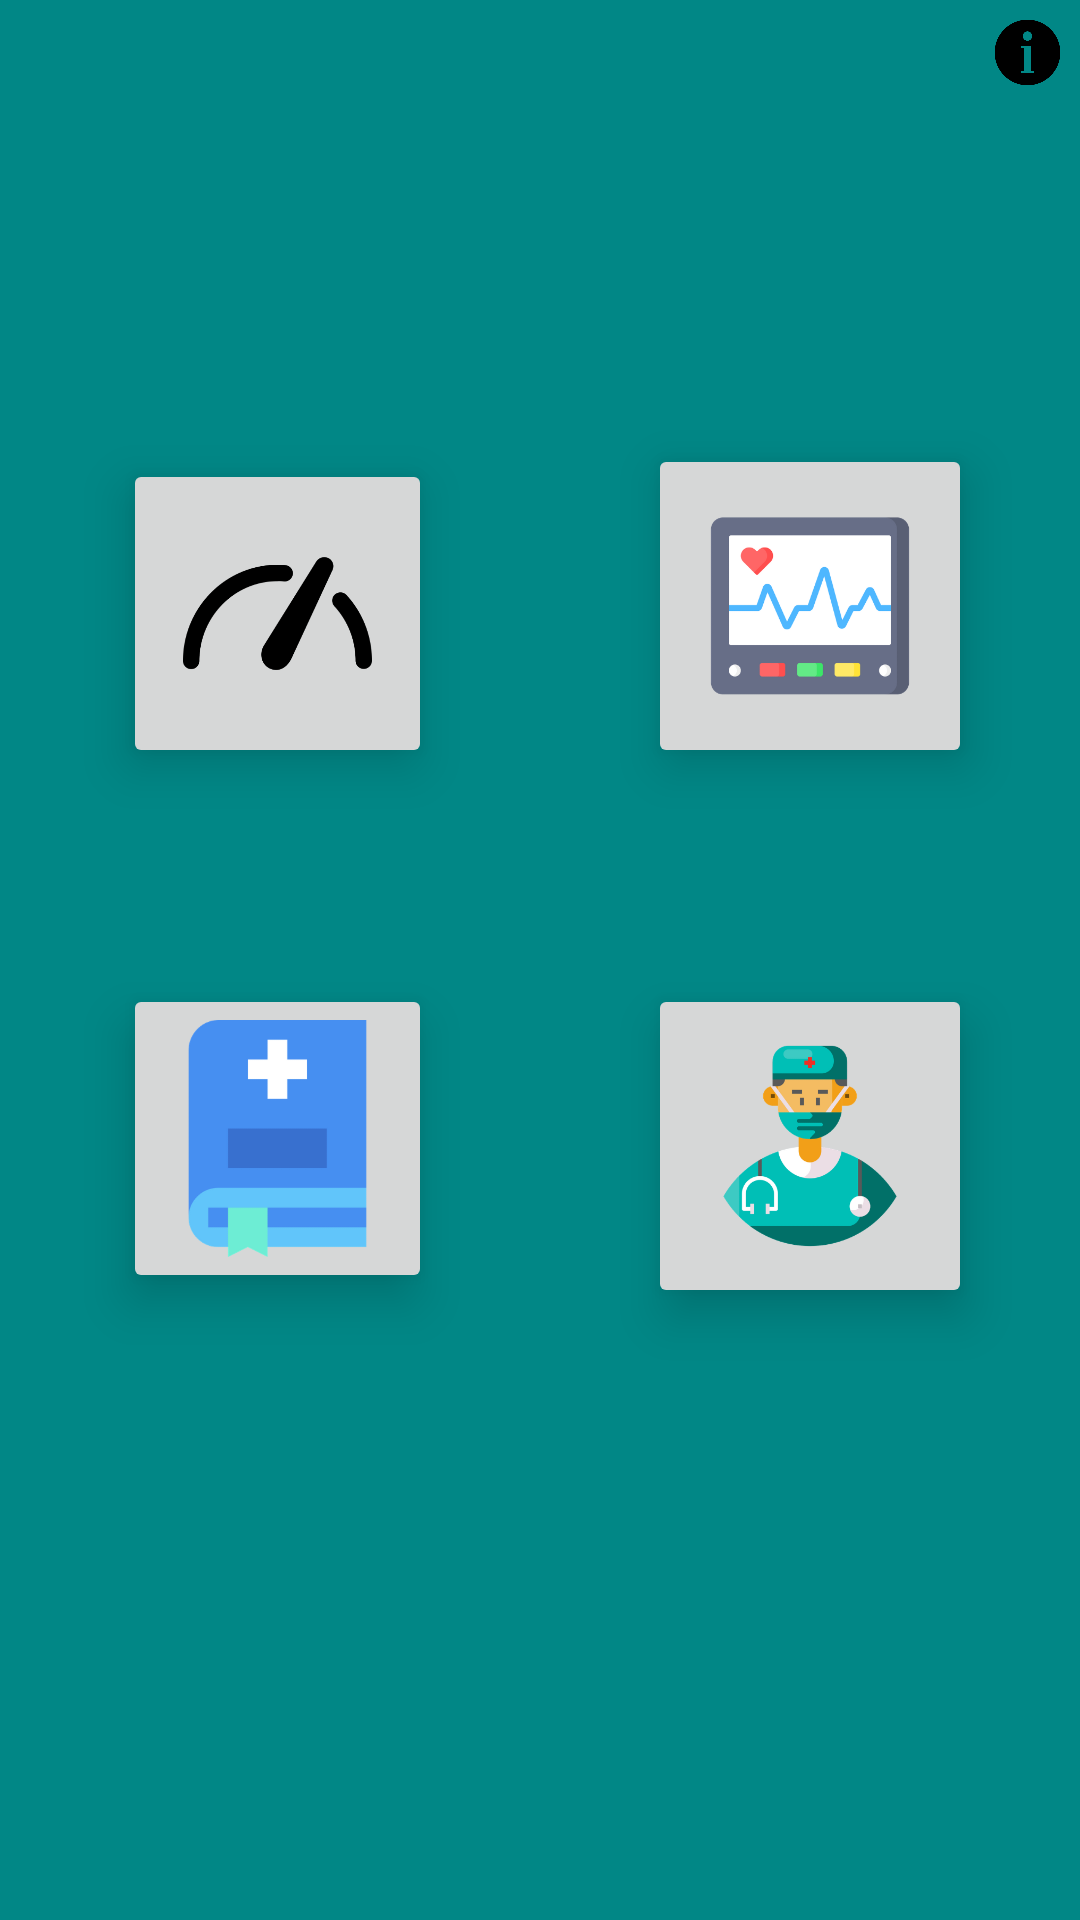

This screen was rendered from an Android layout file. Write that file and the resources it references.
<!-- AndroidManifest.xml: application theme Theme.WellnesMeter -->
<!-- res/layout/activity_tabs.xml -->
<?xml version="1.0" encoding="utf-8"?>
<androidx.constraintlayout.widget.ConstraintLayout
    xmlns:android="http://schemas.android.com/apk/res/android"
    xmlns:app="http://schemas.android.com/apk/res-auto"
    xmlns:tools="http://schemas.android.com/tools"
    android:layout_width="match_parent"
    android:layout_height="match_parent"
    android:background="@color/teal_700">

    <ImageView
        android:layout_width="25dp"
        android:layout_height="25dp"
        android:layout_marginTop="5dp"
        android:layout_marginRight="5dp"
        android:src="@drawable/information"
        app:layout_constraintEnd_toEndOf="parent"
        app:layout_constraintTop_toTopOf="parent" />

    <androidx.constraintlayout.widget.Guideline
        android:id="@+id/guideline"
        android:layout_width="wrap_content"
        android:layout_height="wrap_content"
        android:orientation="vertical"
        app:layout_constraintGuide_percent="0.90"
        tools:layout_editor_absoluteX="528dp"
        tools:layout_editor_absoluteY="0dp"/>

    <androidx.constraintlayout.widget.Guideline
        android:id="@+id/guideline4"
        android:layout_width="wrap_content"
        android:layout_height="wrap_content"
        android:orientation="vertical"
        app:layout_constraintGuide_percent="0.60"
        tools:layout_editor_absoluteX="324dp"
        tools:layout_editor_absoluteY="0dp"/>

    <androidx.constraintlayout.widget.Guideline
        android:id="@+id/guideline5"
        android:layout_width="wrap_content"
        android:layout_height="wrap_content"
        android:orientation="vertical"
        app:layout_constraintGuide_percent="0.40"
        tools:layout_editor_absoluteX="276dp"
        tools:layout_editor_absoluteY="0dp"/>

    <androidx.constraintlayout.widget.Guideline
        android:id="@+id/guideline3"
        android:layout_width="wrap_content"
        android:layout_height="wrap_content"
        android:orientation="vertical"
        app:layout_constraintGuide_begin="41dp" />

    <androidx.constraintlayout.widget.Guideline
        android:id="@+id/guideline7"
        android:layout_width="wrap_content"
        android:layout_height="wrap_content"
        android:orientation="horizontal"
        app:layout_constraintGuide_percent="0.4"/>

    <ImageButton
        android:id="@+id/score"
        android:scaleType="fitCenter"
        android:padding="20dp"
        android:layout_width="0dp"
        android:elevation="10dp"
        android:layout_height="0dp"
        android:src="@drawable/wscore"
        app:layout_constraintBottom_toTopOf="@+id/buttonMiddle"
        app:layout_constraintDimensionRatio="1"
        app:layout_constraintHorizontal_bias="0.0"
        app:layout_constraintLeft_toLeftOf="@+id/guideline3"
        app:layout_constraintRight_toLeftOf="@+id/guideline5"/>

    <ImageButton
        android:id="@+id/sensing"
        android:layout_width="0dp"
        android:layout_height="0dp"
        android:padding="20dp"
        android:scaleType="fitCenter"


        android:elevation="10dp"
        android:src="@drawable/sensing"
        app:layout_constraintBottom_toTopOf="@+id/buttonMiddle"
        app:layout_constraintDimensionRatio="1"
        app:layout_constraintHorizontal_bias="0.0"
        app:layout_constraintLeft_toLeftOf="@+id/guideline4"
        app:layout_constraintRight_toLeftOf="@+id/guideline"/>

    <ImageButton
        android:id="@+id/history"
        android:layout_width="0dp"
        android:src="@drawable/history"
        android:layout_height="0dp"
        android:scaleType="fitCenter"

        android:elevation="10dp"

        app:layout_constraintDimensionRatio="1"
        app:layout_constraintHorizontal_bias="0.0"
        app:layout_constraintLeft_toLeftOf="@+id/guideline3"
        app:layout_constraintRight_toLeftOf="@+id/guideline5"
        app:layout_constraintTop_toBottomOf="@+id/buttonMiddle"/>

    <ImageButton
        android:id="@+id/experts"
        android:padding="20dp"
        android:layout_width="0dp"
        android:layout_height="0dp"
        android:src="@drawable/doctor"

        android:elevation="10dp"

        android:adjustViewBounds="true"
        android:scaleType="fitCenter"
        app:layout_constraintDimensionRatio="1"
        app:layout_constraintHorizontal_bias="0.0"
        app:layout_constraintLeft_toLeftOf="@+id/guideline4"
        app:layout_constraintRight_toLeftOf="@+id/guideline"
        app:layout_constraintTop_toBottomOf="@+id/buttonMiddle"/>

    <Button
        android:id="@+id/buttonMiddle"
        android:layout_width="0dp"
        android:layout_height="0dp"
        android:visibility="invisible"
        app:layout_constraintDimensionRatio="1"
        app:layout_constraintHorizontal_bias="0.0"
        app:layout_constraintLeft_toLeftOf="@+id/guideline5"
        app:layout_constraintRight_toLeftOf="@+id/guideline4"
        app:layout_constraintTop_toTopOf="@+id/guideline7"/>

</androidx.constraintlayout.widget.ConstraintLayout>
<!-- resources referenced by this layout -->
<resources>
  <color name="teal_700">#FF018786</color>
  <!-- drawable doctor: png bitmap (drawable-hdpi, 12928 bytes) -->
  <!-- drawable history: png bitmap (drawable-hdpi, 2984 bytes) -->
  <!-- drawable information: png bitmap (drawable-hdpi, 3416 bytes) -->
  <!-- drawable sensing: png bitmap (drawable-hdpi, 7612 bytes) -->
  <!-- drawable wscore: png bitmap (drawable-hdpi, 4148 bytes) -->
  <style name="Theme.WellnesMeter" parent="Theme.MaterialComponents.DayNight.DarkActionBar">
          
          <item name="colorPrimary">@color/purple_500</item>
          <item name="colorPrimaryVariant">@color/purple_700</item>
          <item name="colorOnPrimary">@color/white</item>
          
          <item name="colorSecondary">@color/teal_200</item>
          <item name="colorSecondaryVariant">@color/teal_700</item>
          <item name="colorOnSecondary">@color/black</item>
          
          <item name="android:statusBarColor" tools:targetApi="l">?attr/colorPrimaryVariant</item>
          
      </style>
  <color name="purple_500">#FF6200EE</color>
  <color name="purple_700">#FF3700B3</color>
  <color name="white">#FFFFFFFF</color>
  <color name="teal_200">#FF03DAC5</color>
  <color name="black">#FF000000</color>
</resources>
